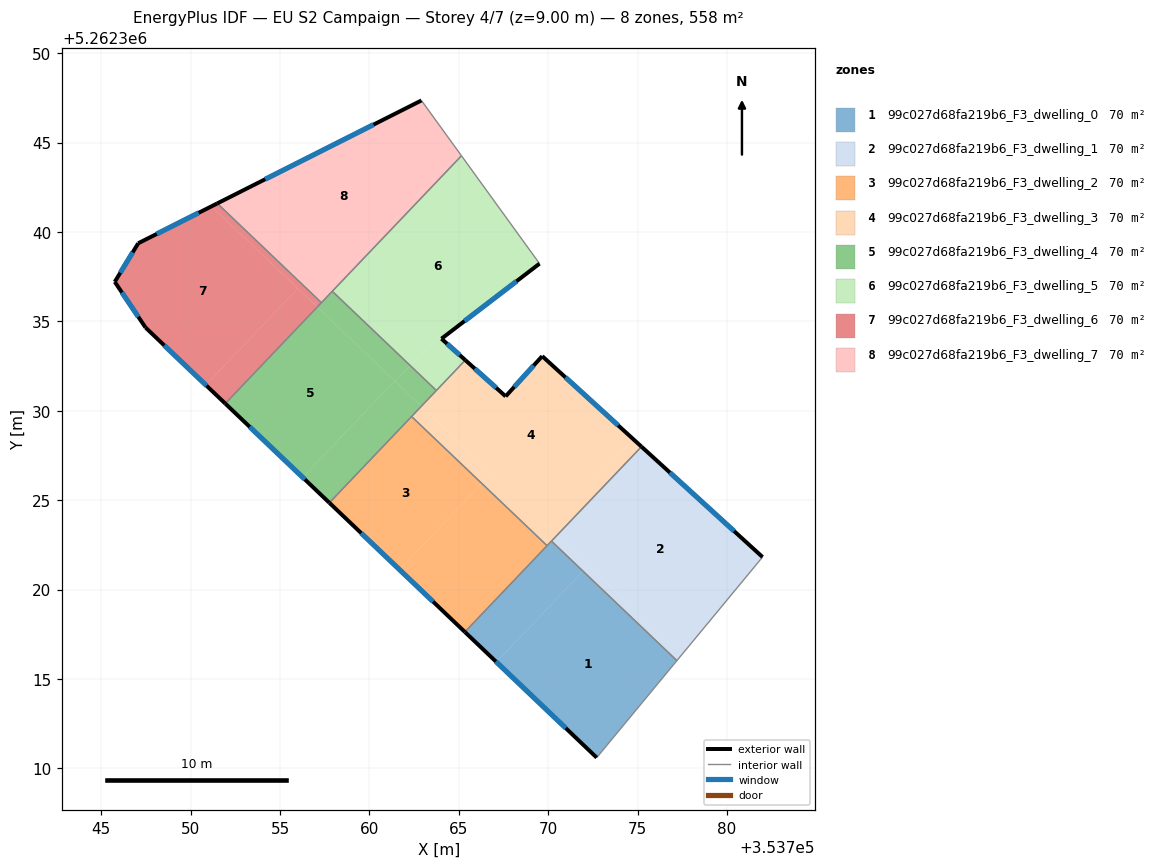
=== STOREY PLAN SPEC (per zone: floor XY polygon, exterior-wall plan segments, windows/doors) ===
zone 1: 99c027d68fa219b6_F3_dwelling_0  (69.8 m²)
  floor: (353777.20, 5262316.02) (353772.72, 5262310.59) (353767.11, 5262315.94) (353771.95, 5262321.03)
  floor: (353771.95, 5262321.03) (353767.11, 5262315.94) (353765.34, 5262317.63) (353769.94, 5262322.45) (353770.18, 5262322.71)
  exterior wall: (353765.34, 5262317.63) – (353772.72, 5262310.59)  [10.2 m]
    window: (353767.07, 5262315.97) – (353770.98, 5262312.25)  [8.6 m²]
  interior walls: 4
zone 2: 99c027d68fa219b6_F3_dwelling_1  (69.8 m²)
  floor: (353781.99, 5262321.82) (353777.48, 5262316.36) (353770.49, 5262323.02) (353775.22, 5262327.99)
  floor: (353777.48, 5262316.36) (353777.20, 5262316.02) (353771.95, 5262321.03) (353772.25, 5262321.34)
  floor: (353772.25, 5262321.34) (353771.95, 5262321.03) (353770.18, 5262322.71) (353770.49, 5262323.02)
  exterior wall: (353781.99, 5262321.82) – (353775.22, 5262327.99)  [9.2 m]
    window: (353780.40, 5262323.27) – (353776.81, 5262326.54)  [7.7 m²]
  interior walls: 3
zone 3: 99c027d68fa219b6_F3_dwelling_2  (69.8 m²)
  floor: (353766.29, 5262325.93) (353761.69, 5262321.11) (353757.76, 5262324.85) (353762.36, 5262329.68)
  floor: (353769.94, 5262322.45) (353765.34, 5262317.63) (353761.69, 5262321.11) (353766.29, 5262325.93)
  exterior wall: (353757.76, 5262324.85) – (353765.34, 5262317.63)  [10.5 m]
    window: (353759.54, 5262323.16) – (353763.56, 5262319.32)  [8.8 m²]
  interior walls: 3
zone 4: 99c027d68fa219b6_F3_dwelling_3  (69.8 m²)
  floor: (353774.76, 5262328.41) (353770.04, 5262323.45) (353762.91, 5262330.25) (353765.37, 5262332.83) (353767.62, 5262330.80) (353769.67, 5262333.05)
  floor: (353775.22, 5262327.99) (353770.49, 5262323.02) (353770.04, 5262323.45) (353774.76, 5262328.41)
  floor: (353766.83, 5262326.51) (353766.29, 5262325.93) (353762.36, 5262329.68) (353762.91, 5262330.25)
  floor: (353770.49, 5262323.02) (353769.94, 5262322.45) (353766.29, 5262325.93) (353766.83, 5262326.51)
  exterior wall: (353767.62, 5262330.80) – (353765.37, 5262332.83)  [3.0 m]
    window: (353767.09, 5262331.28) – (353765.90, 5262332.36)  [2.6 m²]
  exterior wall: (353769.67, 5262333.05) – (353767.62, 5262330.80)  [3.0 m]
    window: (353769.19, 5262332.53) – (353768.10, 5262331.33)  [2.6 m²]
  exterior wall: (353775.22, 5262327.99) – (353769.67, 5262333.05)  [7.5 m]
    window: (353773.92, 5262329.18) – (353770.97, 5262331.87)  [6.3 m²]
  interior walls: 5
zone 5: 99c027d68fa219b6_F3_dwelling_4  (69.8 m²)
  floor: (353761.41, 5262331.67) (353756.27, 5262326.28) (353751.94, 5262330.40) (353757.08, 5262335.80)
  floor: (353762.28, 5262332.53) (353761.44, 5262331.65) (353761.41, 5262331.67) (353757.08, 5262335.80) (353757.92, 5262336.68)
  floor: (353763.75, 5262331.13) (353762.91, 5262330.25) (353761.44, 5262331.65) (353762.28, 5262332.53)
  floor: (353762.91, 5262330.25) (353757.76, 5262324.85) (353756.27, 5262326.28) (353761.41, 5262331.67) (353761.44, 5262331.65)
  exterior wall: (353751.94, 5262330.40) – (353757.76, 5262324.85)  [8.0 m]
    window: (353753.30, 5262329.10) – (353756.39, 5262326.16)  [6.8 m²]
  interior walls: 5
zone 6: 99c027d68fa219b6_F3_dwelling_5  (69.8 m²)
  floor: (353765.15, 5262344.26) (353769.52, 5262338.23) (353764.03, 5262334.03) (353763.86, 5262334.18) (353762.28, 5262332.53) (353757.92, 5262336.68)
  floor: (353765.37, 5262332.83) (353763.75, 5262331.13) (353762.28, 5262332.53) (353763.86, 5262334.18)
  exterior wall: (353764.03, 5262334.03) – (353769.52, 5262338.23)  [6.9 m]
    window: (353765.32, 5262335.02) – (353768.23, 5262337.24)  [5.8 m²]
  exterior wall: (353765.37, 5262332.83) – (353764.03, 5262334.03)  [1.8 m]
    window: (353765.05, 5262333.11) – (353764.35, 5262333.75)  [1.5 m²]
  interior walls: 4
zone 7: 99c027d68fa219b6_F3_dwelling_6  (69.8 m²)
  floor: (353755.99, 5262336.84) (353750.85, 5262331.44) (353747.48, 5262334.66) (353745.75, 5262337.21) (353747.07, 5262339.37) (353751.17, 5262341.44)
  floor: (353757.15, 5262336.21) (353756.91, 5262335.96) (353751.17, 5262341.44) (353751.49, 5262341.60)
  floor: (353757.08, 5262335.80) (353751.94, 5262330.40) (353750.85, 5262331.44) (353755.99, 5262336.84)
  floor: (353757.31, 5262336.05) (353757.08, 5262335.80) (353756.91, 5262335.96) (353757.15, 5262336.21)
  exterior wall: (353747.48, 5262334.66) – (353751.94, 5262330.40)  [6.2 m]
    window: (353748.52, 5262333.66) – (353750.89, 5262331.40)  [5.2 m²]
  exterior wall: (353745.75, 5262337.21) – (353747.48, 5262334.66)  [3.1 m]
    window: (353746.16, 5262336.61) – (353747.07, 5262335.26)  [2.6 m²]
  exterior wall: (353747.07, 5262339.37) – (353745.75, 5262337.21)  [2.5 m]
    window: (353746.76, 5262338.86) – (353746.06, 5262337.72)  [2.1 m²]
  exterior wall: (353751.49, 5262341.60) – (353747.07, 5262339.37)  [5.0 m]
    window: (353750.45, 5262341.08) – (353748.11, 5262339.89)  [4.2 m²]
  interior walls: 2
zone 8: 99c027d68fa219b6_F3_dwelling_7  (69.8 m²)
  floor: (353762.91, 5262347.36) (353765.01, 5262344.46) (353757.15, 5262336.21) (353751.49, 5262341.60)
  floor: (353765.01, 5262344.46) (353765.15, 5262344.26) (353757.31, 5262336.05) (353757.15, 5262336.21)
  exterior wall: (353762.91, 5262347.36) – (353751.49, 5262341.60)  [12.8 m]
    window: (353760.23, 5262346.01) – (353754.17, 5262342.95)  [10.8 m²]
  interior walls: 4

=== DERIVED (storey summary) ===
Building: EU S2 Campaign
Storey: 4 of 7  (floor level z = 9.00 m)
Storey gross floor area: 558.4 m²
Zones on this storey: 8
  - 99c027d68fa219b6_F3_dwelling_0: floor 69.8 m²; exterior wall 10.2 m (30.6 m²); 1 window(s) 8.6 m²; WWR 28.1%
  - 99c027d68fa219b6_F3_dwelling_1: floor 69.8 m²; exterior wall 9.2 m (27.5 m²); 1 window(s) 7.7 m²; WWR 28.1%
  - 99c027d68fa219b6_F3_dwelling_2: floor 69.8 m²; exterior wall 10.5 m (31.4 m²); 1 window(s) 8.8 m²; WWR 28.1%
  - 99c027d68fa219b6_F3_dwelling_3: floor 69.8 m²; exterior wall 13.6 m (40.8 m²); 3 window(s) 11.5 m²; WWR 28.1%
  - 99c027d68fa219b6_F3_dwelling_4: floor 69.8 m²; exterior wall 8.0 m (24.1 m²); 1 window(s) 6.8 m²; WWR 28.1%
  - 99c027d68fa219b6_F3_dwelling_5: floor 69.8 m²; exterior wall 8.7 m (26.1 m²); 2 window(s) 7.3 m²; WWR 28.1%
  - 99c027d68fa219b6_F3_dwelling_6: floor 69.8 m²; exterior wall 16.7 m (50.2 m²); 4 window(s) 14.1 m²; WWR 28.1%
  - 99c027d68fa219b6_F3_dwelling_7: floor 69.8 m²; exterior wall 12.8 m (38.4 m²); 1 window(s) 10.8 m²; WWR 28.1%
Zone adjacency (shared interzone walls):
  - 99c027d68fa219b6_F3_dwelling_0 ↔ 99c027d68fa219b6_F3_dwelling_1
  - 99c027d68fa219b6_F3_dwelling_0 ↔ 99c027d68fa219b6_F3_dwelling_2
  - 99c027d68fa219b6_F3_dwelling_0 ↔ 99c027d68fa219b6_F3_dwelling_3
  - 99c027d68fa219b6_F3_dwelling_1 ↔ 99c027d68fa219b6_F3_dwelling_3
  - 99c027d68fa219b6_F3_dwelling_2 ↔ 99c027d68fa219b6_F3_dwelling_3
  - 99c027d68fa219b6_F3_dwelling_2 ↔ 99c027d68fa219b6_F3_dwelling_4
  - 99c027d68fa219b6_F3_dwelling_3 ↔ 99c027d68fa219b6_F3_dwelling_4
  - 99c027d68fa219b6_F3_dwelling_3 ↔ 99c027d68fa219b6_F3_dwelling_5
  - 99c027d68fa219b6_F3_dwelling_4 ↔ 99c027d68fa219b6_F3_dwelling_5
  - 99c027d68fa219b6_F3_dwelling_4 ↔ 99c027d68fa219b6_F3_dwelling_6
  - 99c027d68fa219b6_F3_dwelling_4 ↔ 99c027d68fa219b6_F3_dwelling_7
  - 99c027d68fa219b6_F3_dwelling_5 ↔ 99c027d68fa219b6_F3_dwelling_7
  - 99c027d68fa219b6_F3_dwelling_6 ↔ 99c027d68fa219b6_F3_dwelling_7